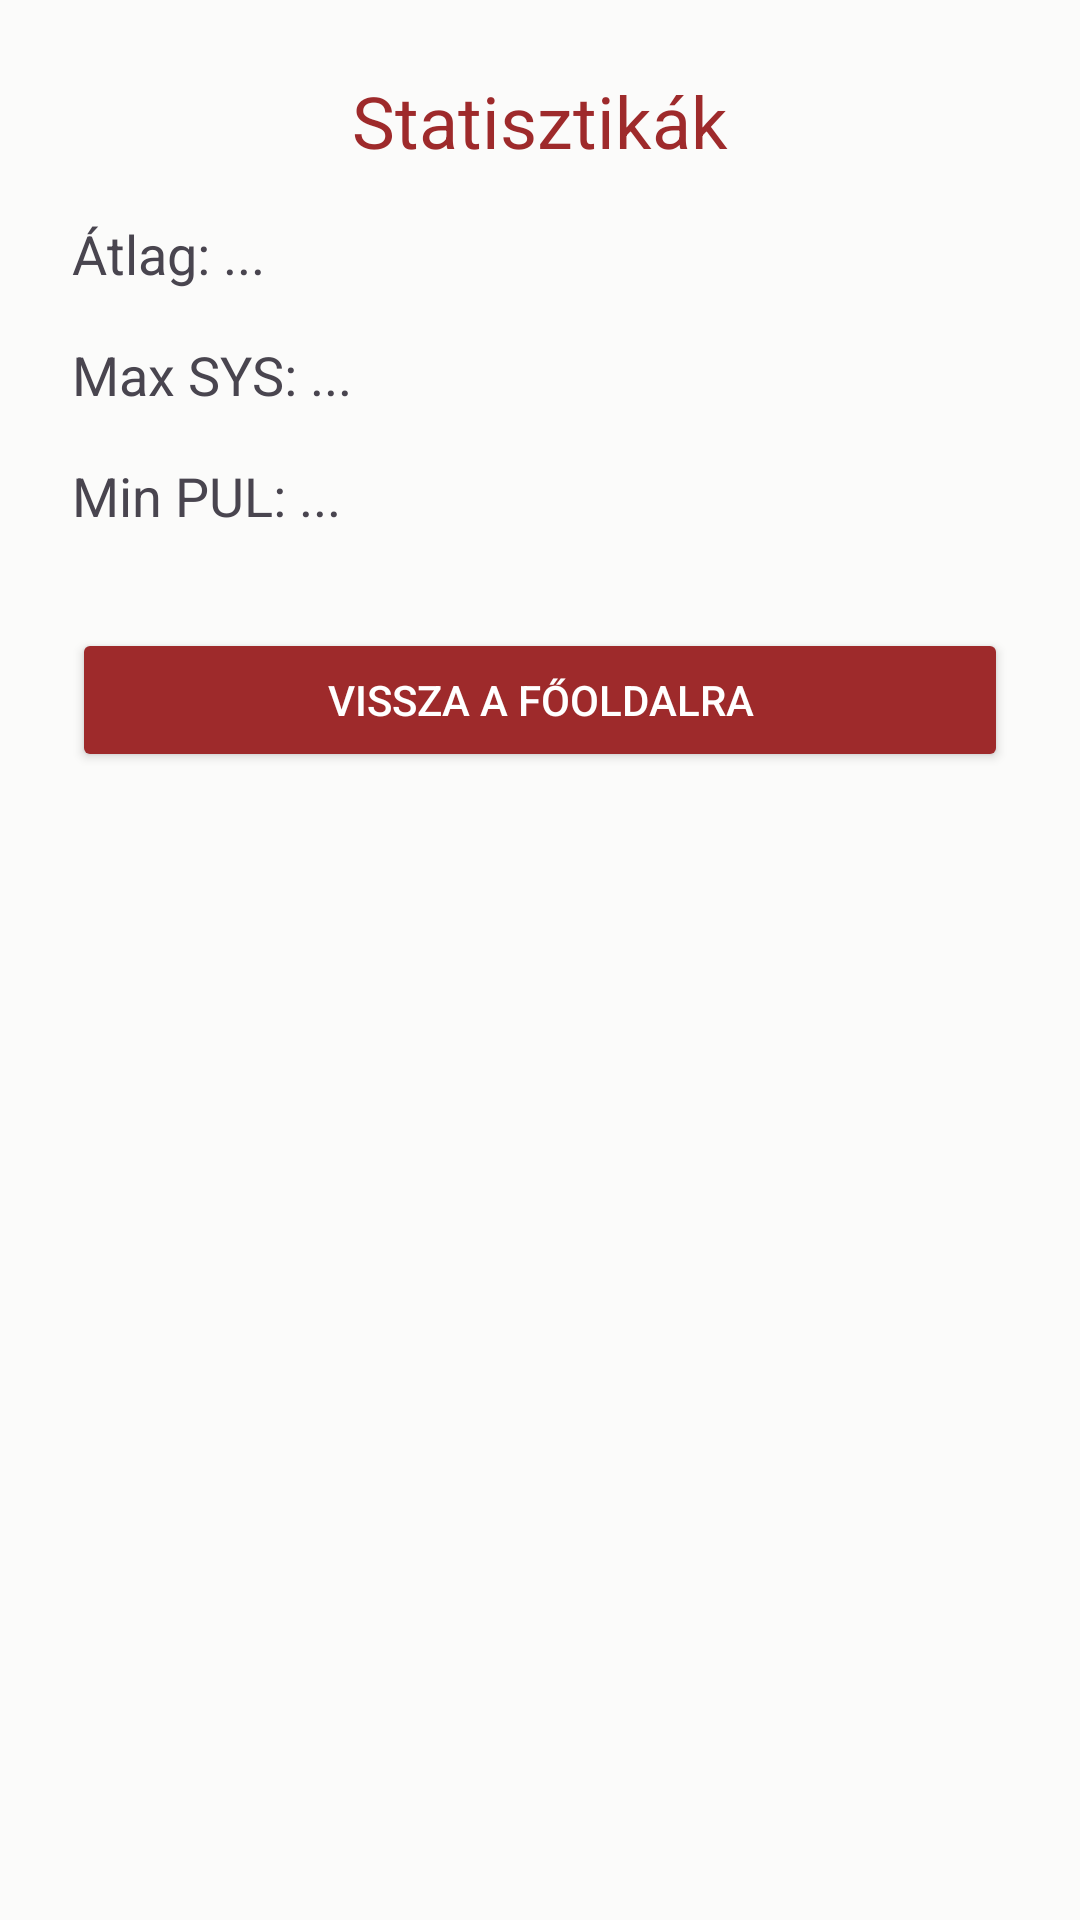

Here is an Android app screen rendered from its layout file. Give the layout XML and the strings, colors and styles it references.
<!-- AndroidManifest.xml: application theme Theme.TensioTrack -->
<!-- res/layout/activity_stat.xml -->
<?xml version="1.0" encoding="utf-8"?>
<ScrollView xmlns:android="http://schemas.android.com/apk/res/android"
    xmlns:app="http://schemas.android.com/apk/res-auto"
    xmlns:tools="http://schemas.android.com/tools"
    android:layout_width="match_parent"
    android:layout_height="match_parent"
    tools:context=".StatActivity"
    android:background="#FBFBFA">

    <LinearLayout
        android:layout_width="match_parent"
        android:layout_height="wrap_content"
        android:orientation="vertical"
        android:padding="24dp">

        <TextView
            android:id="@+id/title"
            android:layout_width="match_parent"
            android:layout_height="wrap_content"
            android:text="Statisztikák"
            android:textColor="#9E2A2B"
            android:textSize="24sp"
            android:textAlignment="center"
            android:layout_marginBottom="16dp"/>

        <TextView
            android:id="@+id/textAverage"
            android:layout_width="match_parent"
            android:layout_height="wrap_content"
            android:text="Átlag: ..."
            android:textSize="18sp"
            android:layout_marginBottom="16dp" />

        <TextView
            android:id="@+id/textMaxSys"
            android:layout_width="match_parent"
            android:layout_height="wrap_content"
            android:text="Max SYS: ..."
            android:textSize="18sp"
            android:layout_marginBottom="16dp" />

        <TextView
            android:id="@+id/textMinPulse"
            android:layout_width="match_parent"
            android:layout_height="wrap_content"
            android:text="Min PUL: ..."
            android:textSize="18sp"
            android:layout_marginBottom="16dp" />

        <Button
            android:id="@+id/buttonBackHome"
            android:layout_marginTop="16dp"
            android:layout_width="match_parent"
            android:layout_height="wrap_content"
            android:textColor="@android:color/white"
            app:backgroundTint="#9E2A2B"
            app:cornerRadius="30dp"
            android:text="Vissza a főoldalra"
            />
    </LinearLayout>
</ScrollView>
<!-- resources referenced by this layout -->
<resources>
  <style name="Theme.TensioTrack" parent="Base.Theme.TensioTrack" />
  <style name="Base.Theme.TensioTrack" parent="Theme.Material3.DayNight.NoActionBar">
          
          
      </style>
</resources>
